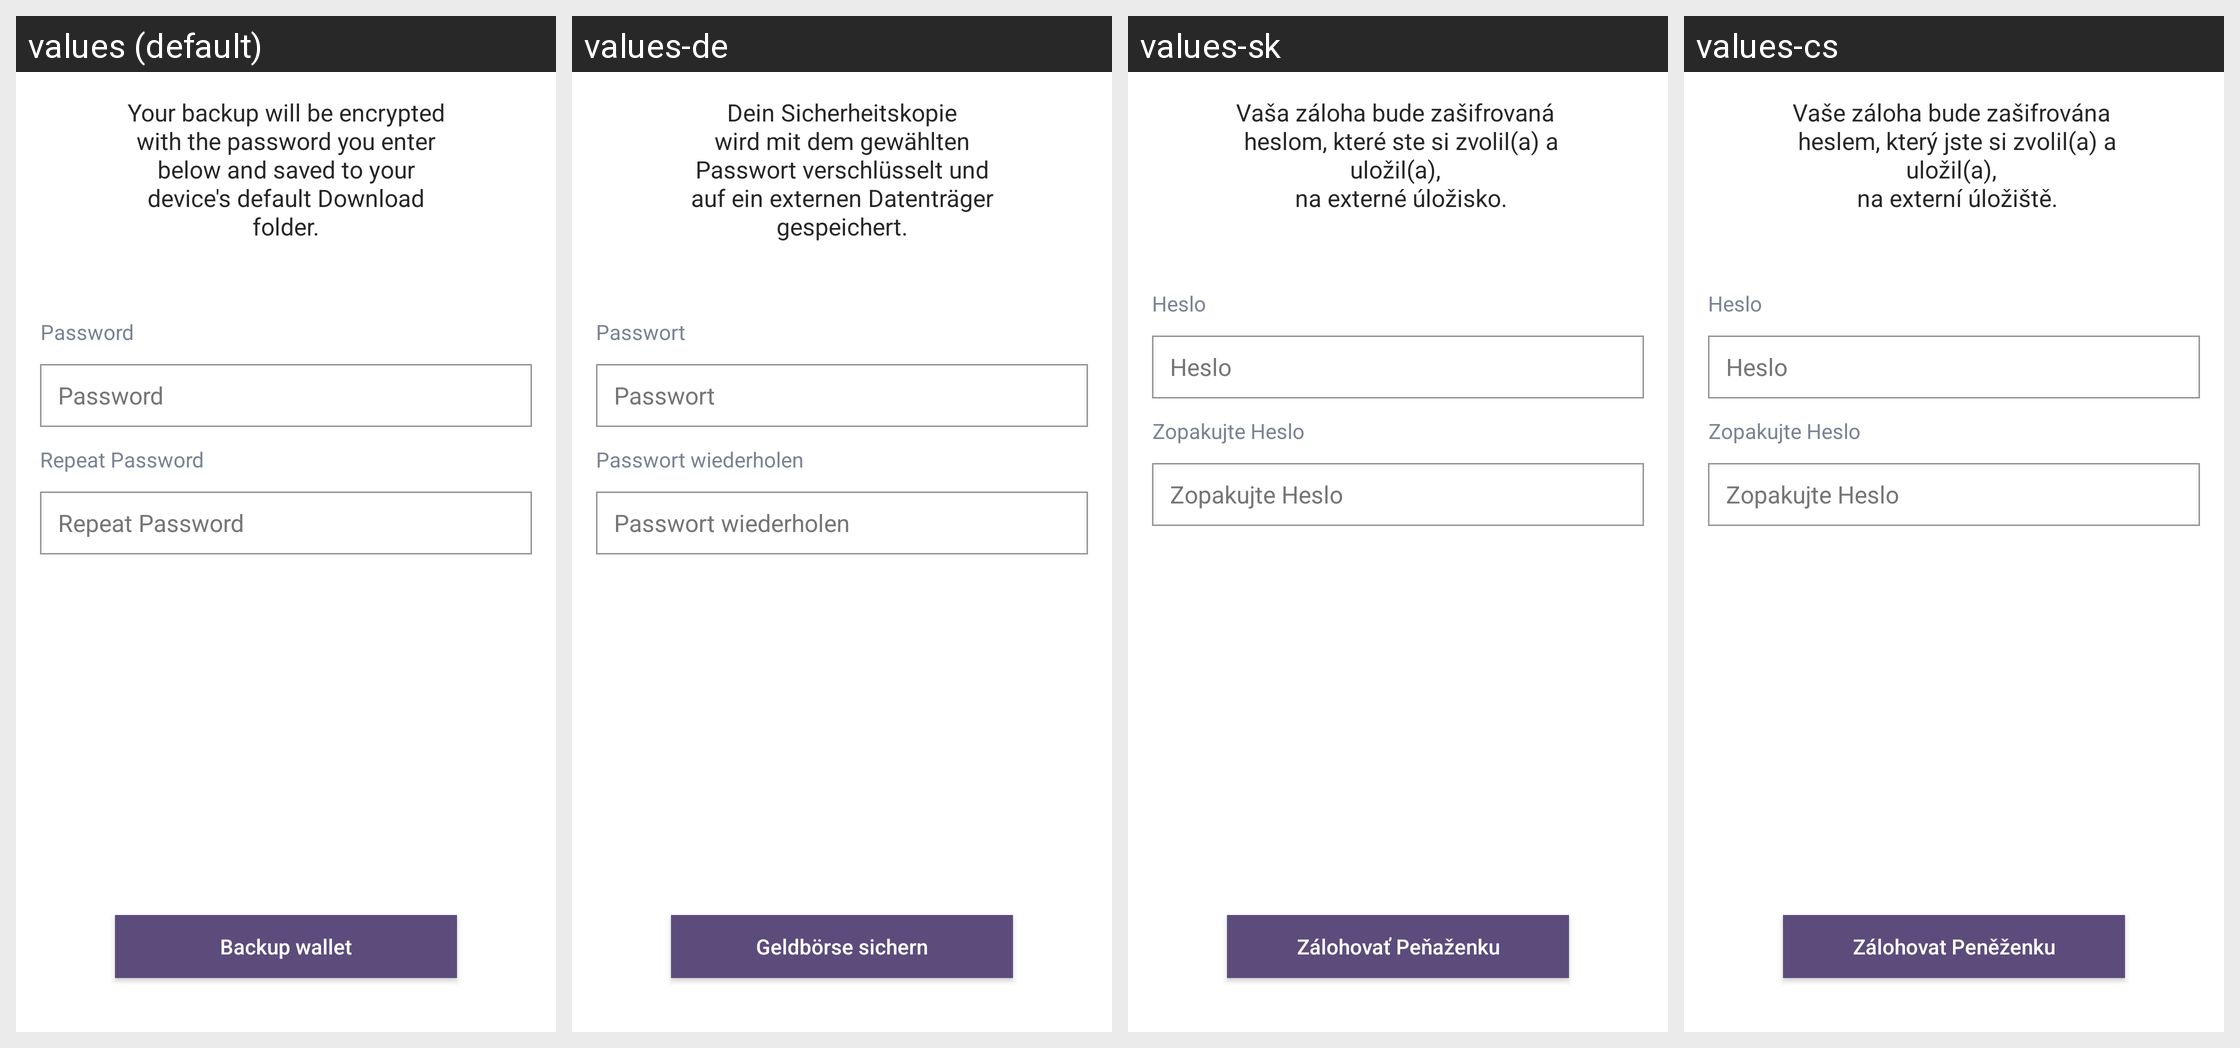

Locale-by-locale string values for the Android screen shown in this grid:
Android screen res/layout/fragment_settings_backup.xml rendered under 4 locales, left to right: values (default), values-de, values-sk, values-cs. Device: Nexus 5 (rendered at 1080×1920; each locale shown at half size, 540×960, under a caption strip naming it); theme AppTheme.
Other locales in the repository, not shown: values-es, values-fi, values-fr, values-ko, values-nl, values-pt.
Strings drawn on this screen, with the default value and each locale's value (text and hints the layout hard-codes, and strings that could not be matched under every locale, appear in the picture but are not listed):

backup_wallet_message
  values: Your backup will be encrypted with the password you enter below and saved to your device's default Download folder.
  values-de: Dein Sicherheitskopie wird mit dem gewählten Passwort verschlüsselt und auf ein externen Datenträger gespeichert.
  values-sk: Vaša záloha bude zašifrovaná 
       heslom, které ste si zvolil(a) a uložil(a), 
       na externé úložisko.
  values-cs: Vaše záloha bude zašifrována 
       heslem, který jste si zvolil(a) a uložil(a), 
       na externí úložiště.

string_password
  values: Password
  values-de: Passwort
  values-sk: Heslo
  values-cs: Heslo

repeat_password
  values: Repeat Password
  values-de: Passwort wiederholen
  values-sk: Zopakujte Heslo
  values-cs: Zopakujte Heslo

backup_wallet
  values: Backup wallet
  values-de: Geldbörse sichern
  values-sk: Zálohovať Peňaženku
  values-cs: Zálohovat Peněženku
